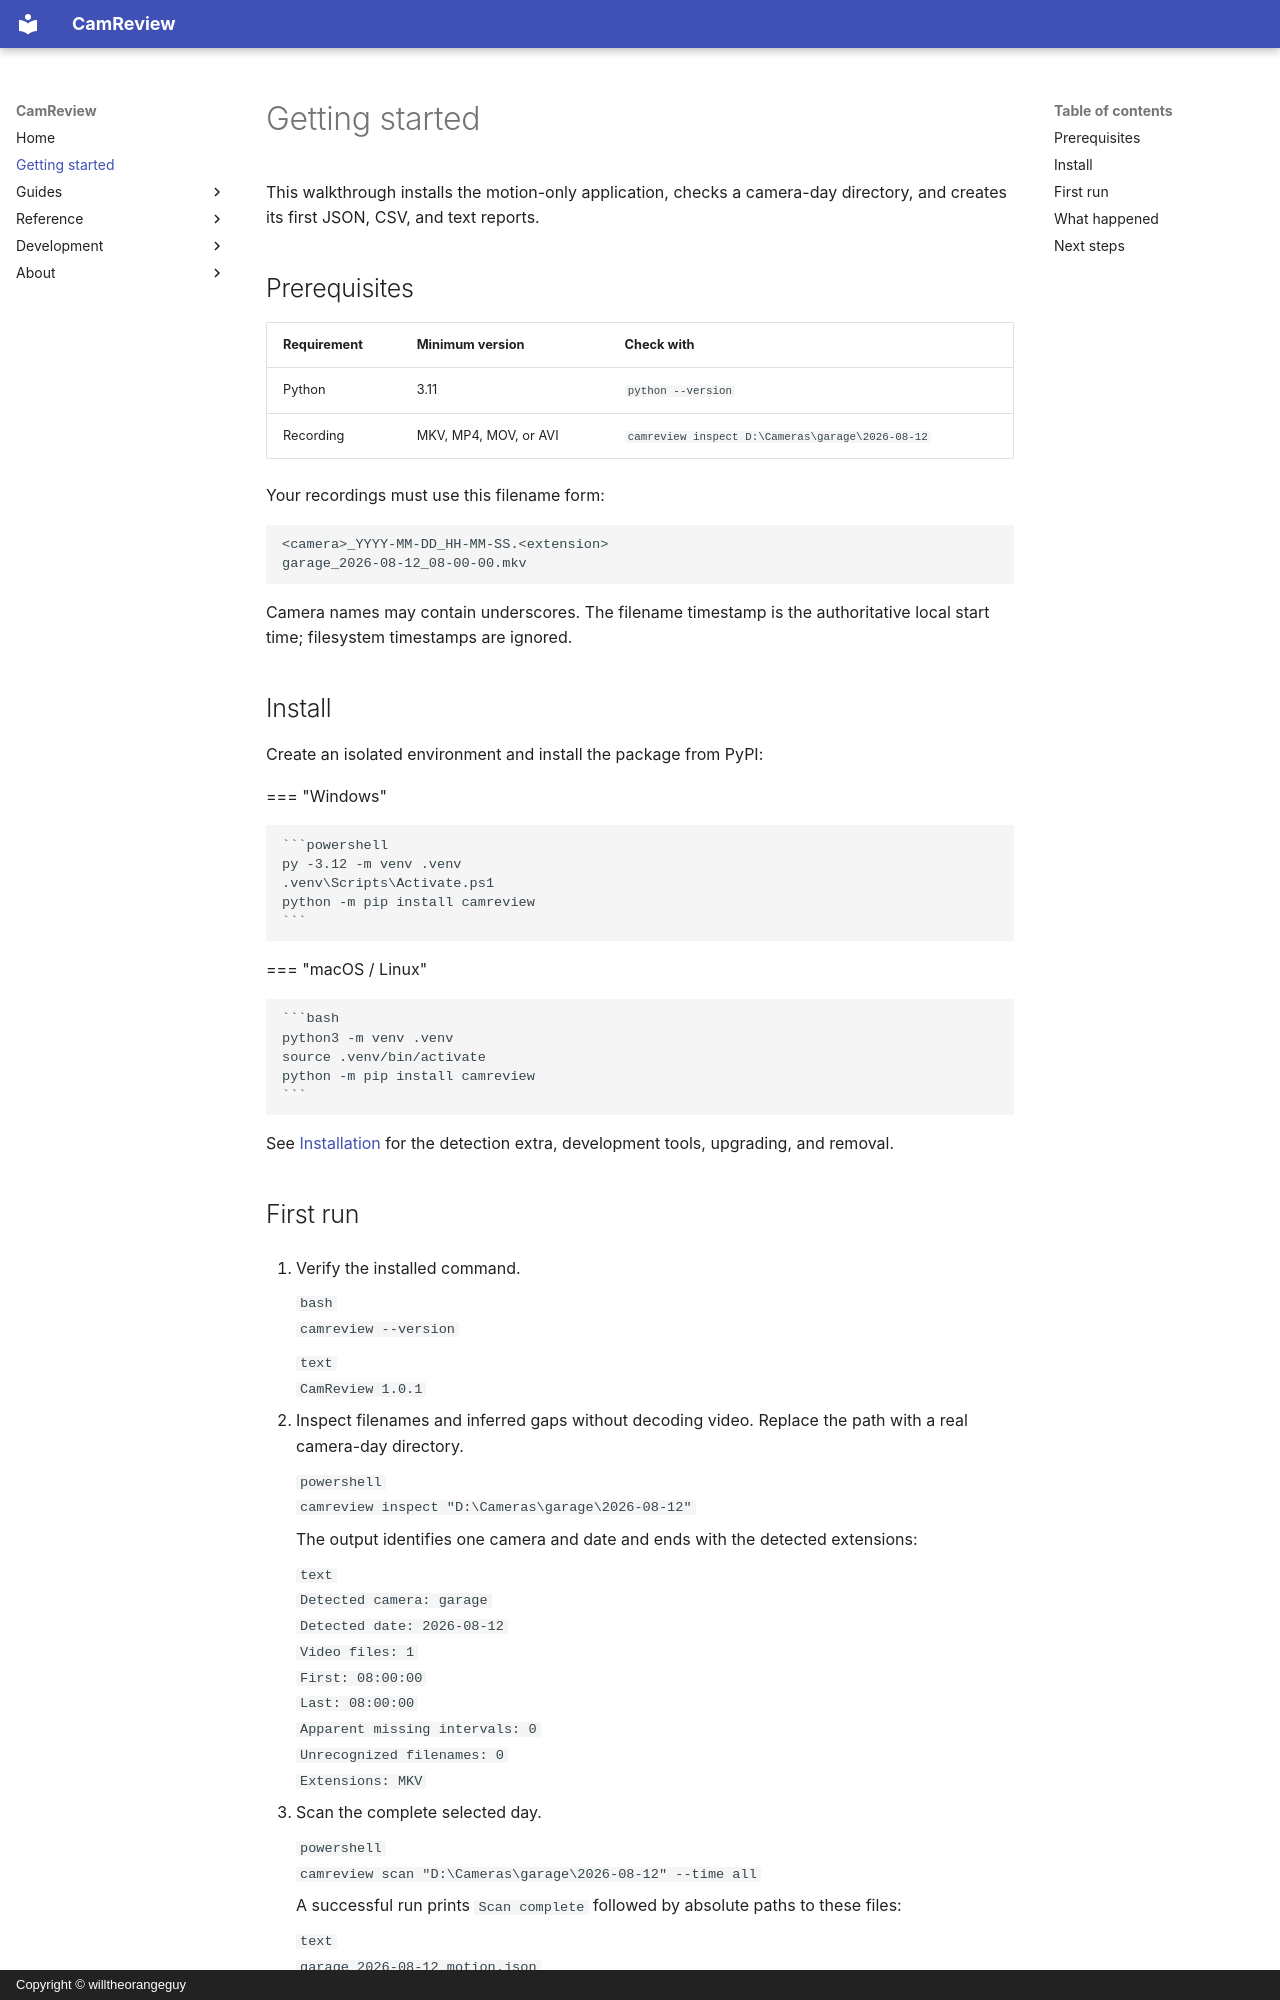

repository: willtheorangeguy/camera-review · page: getting-started/index.html · generator: mkdocs · copyright: Copyright © willtheorangeguy

# Getting started

<!-- markdownlint-disable MD046 -->

This walkthrough installs the motion-only application, checks a camera-day directory, and
creates its first JSON, CSV, and text reports.

## Prerequisites

| Requirement | Minimum version | Check with |
| --- | --- | --- |
| Python | 3.11 | `python --version` |
| Recording | MKV, MP4, MOV, or AVI | `camreview inspect D:\Cameras\garage\2026-08-12` |

Your recordings must use this filename form:

```text
<camera>_YYYY-MM-DD_HH-MM-SS.<extension>
garage_2026-08-12_08-00-00.mkv
```

Camera names may contain underscores. The filename timestamp is the authoritative local
start time; filesystem timestamps are ignored.

## Install

Create an isolated environment and install the package from PyPI:

=== "Windows"

    ```powershell
    py -3.12 -m venv .venv
    .venv\Scripts\Activate.ps1
    python -m pip install camreview
    ```

=== "macOS / Linux"

    ```bash
    python3 -m venv .venv
    source .venv/bin/activate
    python -m pip install camreview
    ```

See [Installation](installation.md) for the detection extra, development tools, upgrading,
and removal.

## First run

1. Verify the installed command.

    ```bash
    camreview --version
    ```

    ```text
    CamReview 1.0.1
    ```

2. Inspect filenames and inferred gaps without decoding video. Replace the path with a real
   camera-day directory.

    ```powershell
    camreview inspect "D:\Cameras\garage\2026-08-12"
    ```

    The output identifies one camera and date and ends with the detected extensions:

    ```text
    Detected camera: garage
    Detected date: 2026-08-12
    Video files: 1
    First: 08:00:00
    Last: 08:00:00
    Apparent missing intervals: 0
    Unrecognized filenames: 0
    Extensions: MKV
    ```

3. Scan the complete selected day.

    ```powershell
    camreview scan "D:\Cameras\garage\2026-08-12" --time all
    ```

    A successful run prints `Scan complete` followed by absolute paths to these files:

    ```text
    garage_2026-08-12_motion.json
    garage_2026-08-12_motion.csv
    garage_2026-08-12_motion.txt
    ```
